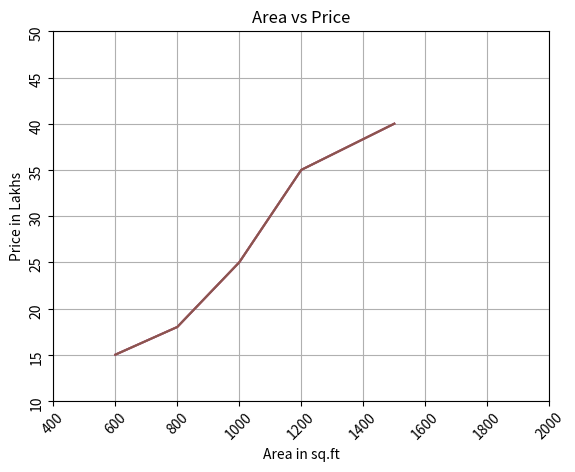

Write the Python code that produced this figure.
import pandas as pd
import numpy as np
import matplotlib.pyplot as plt

import warnings
warnings.filterwarnings('ignore')

x = [1,2,3,4,5]
y = x

plt.plot(x,y)
plt.show

x = [1,3,5,7,9,11]
y = [11,14,15,19,24,25]

plt.plot(x,y)
plt.show()

x = np.arange(1,10,0.1)
print("X =",x)
y = np.sin(x)
print("Y =",y)

plt.plot(x,y)
plt.show()

area = [600,800,1000,1200,1500]
price = [15,18,25,35,40]

plt.plot(area,price)

plt.title("Area vs Price")
plt.xlabel("Area in sq.ft")
plt.ylabel("Price in Lakhs")
plt.grid(True)
plt.show()

plt.plot(area,price)

plt.title("Area vs Price")
plt.xlabel("Area in sq.ft")
plt.ylabel("Price in Lakhs")


plt.xlim(400,2000)
plt.ylim(10,50)

plt.grid(True)
plt.show()

plt.plot(area,price)

plt.title("Area vs Price")
plt.xlabel("Area in sq.ft")
plt.ylabel("Price in Lakhs")


plt.xticks(rotation=45)
plt.yticks(rotation=-270)

plt.grid(True)
plt.show()